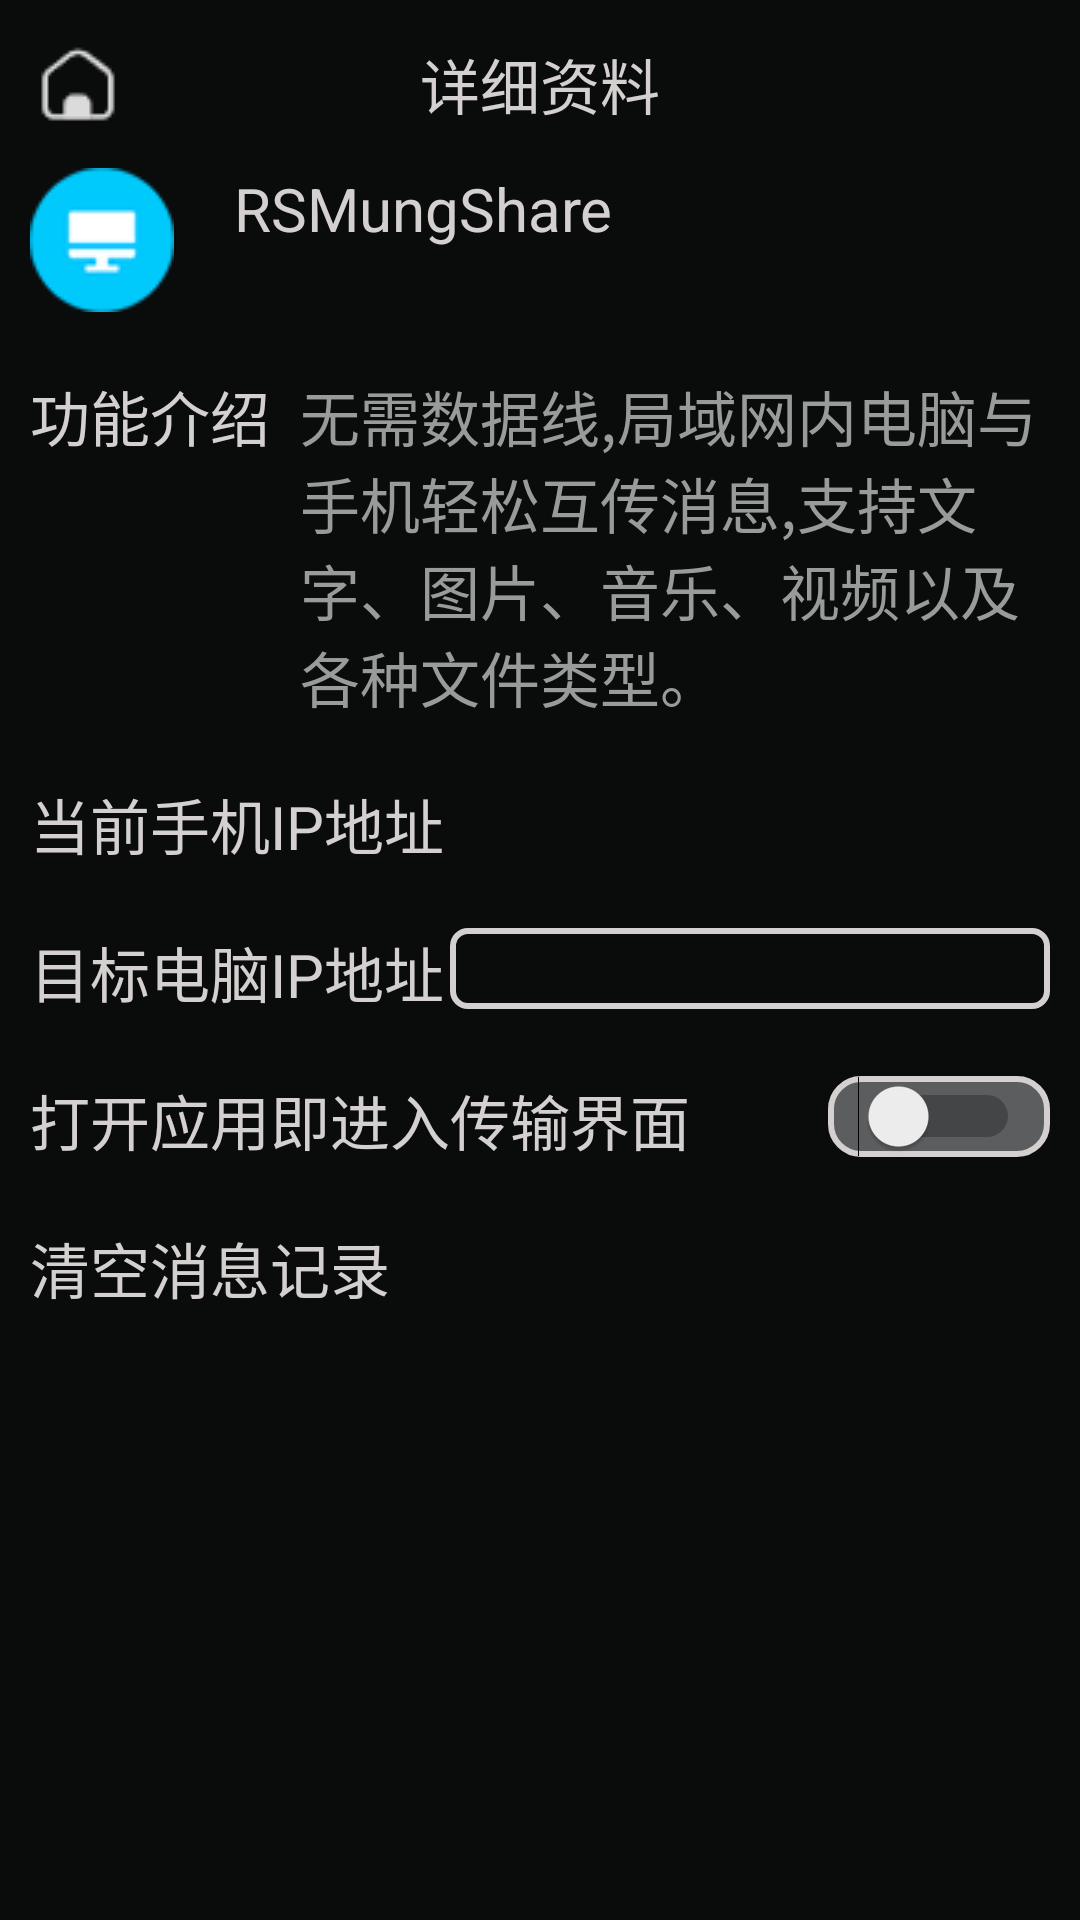

This screen was rendered from an Android layout file. Write that file and the resources it references.
<!-- AndroidManifest.xml: application theme AppTheme -->
<!-- res/layout/activity_detail.xml -->
<?xml version="1.0" encoding="utf-8"?>
<RelativeLayout
    xmlns:android="http://schemas.android.com/apk/res/android"
    xmlns:app="http://schemas.android.com/apk/res-auto"
    android:layout_width="match_parent"
    android:layout_height="match_parent"
    android:background="@color/black_color">
    <RelativeLayout
        android:id="@+id/toolbar"
        android:layout_width="match_parent"
        android:layout_height="?actionBarSize">
        <ImageView
            android:id="@+id/btn_back"
            android:layout_width="wrap_content"
            android:layout_height="match_parent"
            android:layout_marginStart="10dp"
            android:src="@drawable/home"
            android:layout_centerVertical="true"/>
        <TextView
            android:id="@+id/title"
            android:layout_width="wrap_content"
            android:layout_height="wrap_content"
            android:text="@string/detail_title"
            android:textSize="20sp"
            android:textColor="@color/white_color"
            android:layout_centerHorizontal="true"
            android:layout_centerVertical="true"/>
        <ImageView
            android:id="@+id/refresh"
            android:layout_width="wrap_content"
            android:layout_height="match_parent"
            android:layout_alignParentEnd="true"
            android:layout_marginEnd="10dp"
            android:src="@drawable/refresh"/>
    </RelativeLayout>

    <edu.cqu.rsmungshare.myview.LoadingAnimation
        android:id="@+id/loading_animation"
        style="@style/LoadingAnimationStyle"
        android:layout_below="@+id/toolbar"
        android:layout_centerHorizontal="true"
        app:main_color="@color/white_color"
        android:visibility="gone"/>

    <LinearLayout
        android:id="@+id/content"
        android:layout_width="match_parent"
        android:layout_height="match_parent"
        android:layout_below="@+id/loading_animation"
        android:orientation="vertical">
        <LinearLayout
            android:layout_width="match_parent"
            android:layout_height="wrap_content"
            android:layout_marginStart="10dp"
            android:orientation="horizontal">
            <ImageView
                android:id="@+id/icon"
                android:layout_width="wrap_content"
                android:layout_height="wrap_content"
                android:src="@drawable/server"/>
            <TextView
                android:id="@+id/info"
                android:layout_width="wrap_content"
                android:layout_height="wrap_content"
                android:layout_marginStart="20dp"
                android:text="@string/app_name"
                android:textColor="@color/white_color"
                android:textSize="20sp"/>
        </LinearLayout>

        <LinearLayout
            android:layout_width="match_parent"
            android:layout_height="wrap_content"
            android:layout_marginTop="20dp"
            android:layout_marginHorizontal="10dp">
            <TextView
                android:layout_width="wrap_content"
                android:layout_height="wrap_content"
                android:text="@string/introduce_fun"
                android:textColor="@color/white_color"
                android:textSize="20sp"/>
            <TextView
                android:layout_width="wrap_content"
                android:layout_height="wrap_content"
                android:layout_marginStart="10dp"
                android:text="@string/description"
                android:textColor="@color/shallow_gray_color"
                android:textSize="20sp"/>
        </LinearLayout>

        <RelativeLayout
            android:layout_width="match_parent"
            android:layout_height="wrap_content"
            android:layout_marginTop="20dp"
            android:layout_marginHorizontal="10dp">
            <TextView
                android:layout_width="wrap_content"
                android:layout_height="wrap_content"
                android:text="@string/text_local_ip"
                android:textColor="@color/white_color"
                android:textSize="20sp"
                android:layout_alignParentStart="true"/>
            <TextView
                android:id="@+id/local_ip"
                android:layout_width="200dp"
                android:layout_height="wrap_content"
                android:textColor="@color/shallow_gray_color"
                android:textSize="20sp"
                android:textAlignment="center"
                android:layout_alignParentEnd="true"
                android:textIsSelectable="true"/>
        </RelativeLayout>

        <RelativeLayout
            android:layout_width="match_parent"
            android:layout_height="wrap_content"
            android:layout_marginTop="20dp"
            android:layout_marginHorizontal="10dp">
            <TextView
                android:layout_width="wrap_content"
                android:layout_height="wrap_content"
                android:text="@string/text_target_ip"
                android:textColor="@color/white_color"
                android:textSize="20sp"
                android:layout_alignParentStart="true"/>
            <EditText
                android:id="@+id/target_ip"
                android:layout_width="200dp"
                android:layout_height="wrap_content"
                android:textColor="@color/shallow_gray_color"
                android:textSize="20sp"
                android:textAlignment="center"
                android:layout_alignParentEnd="true"
                android:background="@drawable/round_corner_no_solid"
                android:paddingHorizontal="10dp"/>
        </RelativeLayout>

        <RelativeLayout
            android:layout_width="match_parent"
            android:layout_height="wrap_content"
            android:layout_marginTop="20dp"
            android:layout_marginHorizontal="10dp">
            <TextView
                android:layout_width="wrap_content"
                android:layout_height="wrap_content"
                android:text="@string/enter_main"
                android:textColor="@color/white_color"
                android:textSize="20sp"
                android:layout_alignParentStart="true"/>
            <Switch
                android:id="@+id/sw_enterMain"
                android:layout_width="wrap_content"
                android:layout_height="wrap_content"
                android:layout_alignParentEnd="true"
                android:paddingHorizontal="10dp"
                android:background="@drawable/round_corner"/>
        </RelativeLayout>
        <TextView
            android:id="@+id/clear_records"
            android:layout_width="wrap_content"
            android:layout_height="wrap_content"
            android:layout_marginTop="20dp"
            android:layout_marginHorizontal="10dp"
            android:text="@string/clear_records"
            android:textColor="@color/white_color"
            android:textSize="20sp" />
    </LinearLayout>
</RelativeLayout>
<!-- resources referenced by this layout -->
<resources>
  <color name="black_color">#0A0B0B</color>
  <color name="shallow_gray_color">#999A9A</color>
  <color name="white_color">#D5D0D0</color>
  <!-- drawable home: png bitmap (drawable, 838 bytes) -->
  <!-- drawable round_corner (drawable) -->
  <?xml version="1.0" encoding="utf-8"?>
  <shape
      xmlns:android="http://schemas.android.com/apk/res/android">
      <corners
          android:radius="10dp"/>
      <stroke
          android:color="@color/white_color"
          android:width="2dp"/>
      <solid
          android:color="@color/dark_gray_color"/>
  </shape>
  <!-- drawable round_corner_no_solid (drawable) -->
  <?xml version="1.0" encoding="utf-8"?>
  <shape
      xmlns:android="http://schemas.android.com/apk/res/android">
      <corners
          android:radius="5dp"/>
      <stroke
          android:color="@color/white_color"
          android:width="2dp"/>
  </shape>
  <!-- drawable server: png bitmap (drawable, 16397 bytes) -->
  <string name="app_name">RSMungShare</string>
  <string name="clear_records">清空消息记录</string>
  <string name="description">无需数据线,局域网内电脑与手机轻松互传消息,支持文字、图片、音乐、视频以及各种文件类型。</string>
  <string name="detail_title">详细资料</string>
  <string name="enter_main">打开应用即进入传输界面</string>
  <string name="introduce_fun">功能介绍</string>
  <string name="text_local_ip">当前手机IP地址</string>
  <string name="text_target_ip">目标电脑IP地址</string>
  <style name="LoadingAnimationStyle">
          <item name="android:layout_height">30dp</item>
          <item name="android:layout_width">match_parent</item>
      </style>
  <style name="AppTheme" parent="Theme.AppCompat.Light.NoActionBar">
          
          <item name="colorPrimary">@color/colorPrimary</item>
          <item name="colorPrimaryDark">@color/colorPrimaryDark</item>
          <item name="colorAccent">@color/colorAccent</item>
          
          <item name="colorControlActivated">@color/shallow_blue_color</item>
      </style>
  <color name="dark_gray_color">#5C5D5E</color>
  <color name="colorPrimary">#6200EE</color>
  <color name="colorPrimaryDark">#3700B3</color>
  <color name="colorAccent">#03DAC5</color>
  <color name="shallow_blue_color">#A1CADD</color>
</resources>
